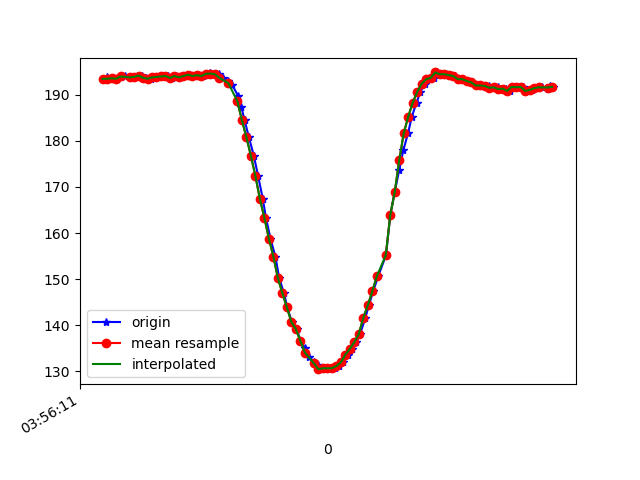

Values plotted in this chart, from the file beside it:
1618199771605, 895434591049279, 193.16406, -230.3711, -74.31641
1618199771610, 895434611468031, 193.4, -230.2, -74.61
1618199771618, 895434629109345, 193.8, -229.9, -74.71
1618199771625, 895434648673501, 193.5, -230.3, -75.59
1618199771646, 895434667749316, 193.6, -231.2, -74.61
1618199771665, 895434686855652, 193.5, -230.8, -74.61
1618199771680, 895434705900945, 193.8, -230.6, -74.61
1618199771699, 895434724885197, 194, -230.3, -74.22
1618199771726, 895434745519480, 193.8, -230.6, -74.32
1618199771741, 895434763466006, 193.8, -231, -74.9
1618199771758, 895434782511300, 193.9, -230.8, -75.39
1618199771775, 895434801556594, 194.1, -230.6, -75.2
1618199771794, 895434820540845, 193.7, -230.5, -74.71
1618199771814, 895434839616660, 193.5, -229.6, -74.9
1618199771834, 895434858784038, 193.8, -230.5, -74.71
1618199771852, 895434877737768, 193.8, -230.7, -73.93
1618199771870, 895434896813583, 193.9, -230.8, -73.83
1618199771892, 895434915950441, 194, -230.1, -74.51
1618199771911, 895434934934692, 193.7, -230.1, -73.93
1618199771928, 895434953949464, 194, -230.2, -74.02
1618199771949, 895434972964236, 193.8, -229.8, -73.54
1618199771967, 895434992009530, 194, -229.7, -73.63
1618199771988, 895435011054823, 194.3, -229.9, -72.56
1618199772006, 895435030130638, 194, -229.9, -73.14
1618199772024, 895435049236975, 194.2, -230.3, -73.14
1618199772045, 895435068312789, 194, -229.8, -72.46
1618199772064, 895435087297040, 194.5, -229.8, -72.95
1618199772080, 895435106250770, 194.7, -229.5, -72.85
1618199772099, 895435125509713, 194.4, -229.4, -72.75
1618199772119, 895435144524485, 194.4, -229.3, -72.27
1618199772138, 895435163661343, 193.7, -229.9, -73.14
1618199772160, 895435182523509, 192.9, -229.5, -72.85
1618199772177, 895435201568802, 192.1, -230.4, -73.83
1618199772204, 895435220583574, 189.6, -231.2, -74.9
1618199772217, 895435239689911, 187.4, -231.2, -75.29
1618199772232, 895435258704683, 184.5, -232.6, -76.66
1618199772251, 895435277841541, 180.8, -233.4, -76.95
1618199772273, 895435296886834, 176.8, -234.7, -77.64
1618199772292, 895435315962649, 172.4, -236, -77.83
1618199772313, 895435335160549, 167.4, -238.7, -77.15
1618199772327, 895435353992194, 163.3, -241.3, -76.76
1618199772347, 895435373251136, 158.8, -243.1, -76.95
1618199772369, 895435392449037, 154.9, -245.1, -76.27
1618199772386, 895435411372245, 150.2, -247.9, -74.61
1618199772407, 895435430356496, 147, -250.4, -73.24
1618199772422, 895435449432311, 143.8, -252, -72.75
1618199772442, 895435468447083, 140.7, -254, -71.48
1618199772465, 895435487522898, 139.2, -255.3, -68.65
1618199772480, 895435506568192, 136.6, -256.8, -67.29
1618199772501, 895435525521921, 135, -258.1, -66.6
1618199772519, 895435544506172, 133.2, -258.8, -66.21
1618199772541, 895435563673551, 132, -258.8, -65.23
1618199772557, 895435582657802, 131.4, -260.2, -63.87
1618199772576, 895435601733617, 130.5, -259.4, -63.38
1618199772596, 895435620687347, 130.7, -260.4, -62.7
1618199772615, 895435639732640, 130.7, -259.9, -63.18
1618199772633, 895435658777934, 130.7, -260.4, -63.09
1618199772651, 895435677853749, 131.2, -260.1, -64.55
1618199772671, 895435696899043, 131.9, -258.7, -64.75
1618199772693, 895435715944336, 133.6, -257.4, -66.5
1618199772709, 895435735020151, 134.9, -256.7, -67.68
... 46 more rows
